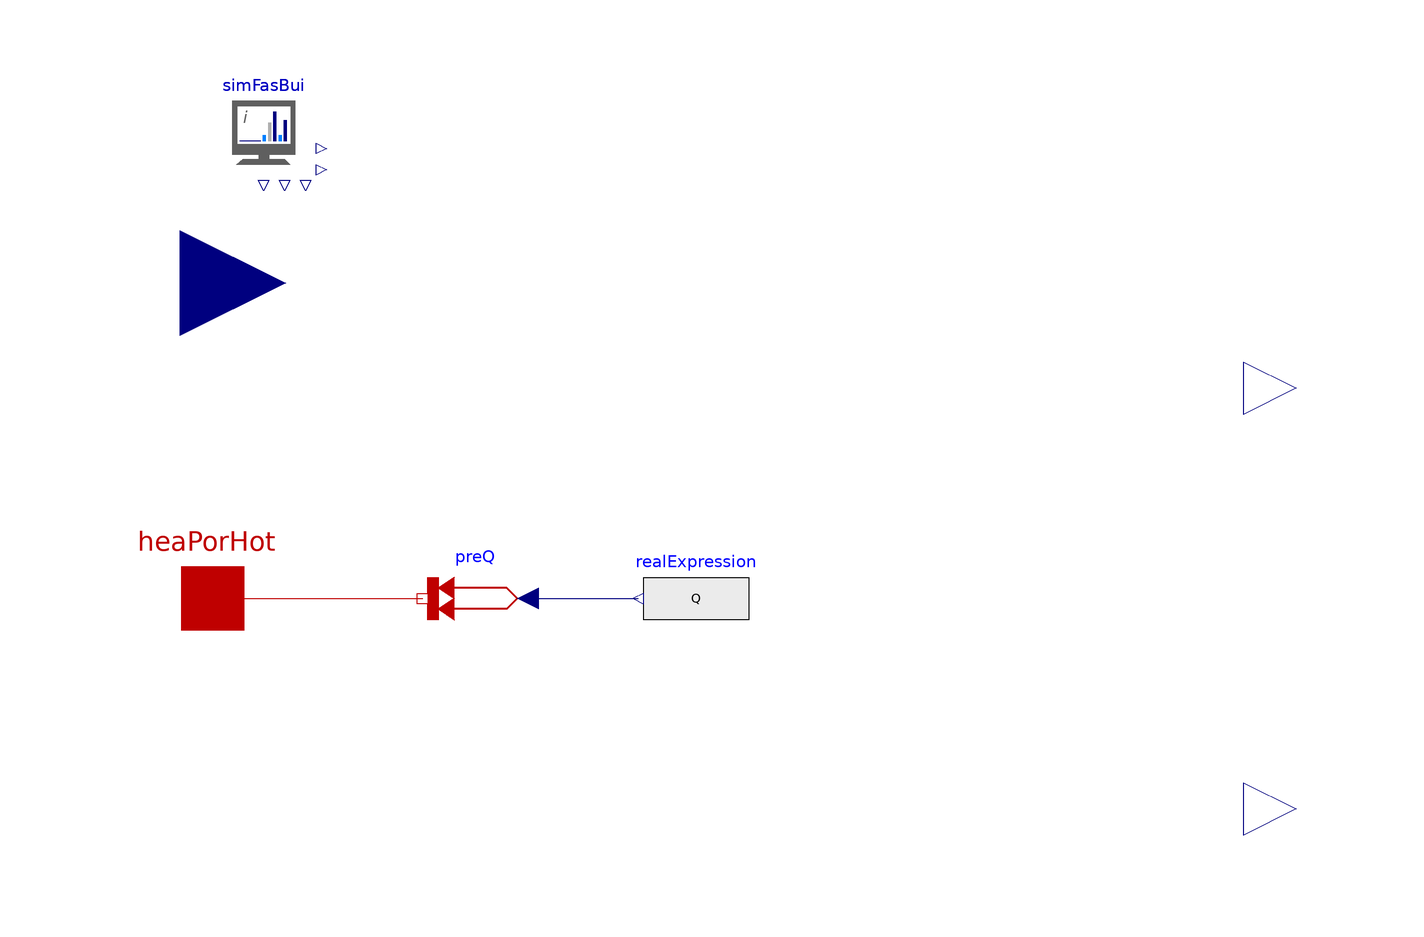

Above is the diagram view of the following Modelica model: its components placed by their Placement annotations and its connect equations drawn as lines.

model HP_AW_PEleSet "Air-water heat pump with PEleSet and COP based on TAmb, Pele and TSup"
  extends Partial_HeatProduction;
  outer Input.BaseClasses.Partial_SIM simFasBui "Weather and input data, to be provided by an inner submodel of Partial_SIM" annotation(Placement(visible = true, transformation(origin = {-90.1538, 89.5214}, extent = {{-10, -10}, {10, 10}}, rotation = 0)));
  Modelica.Blocks.Interfaces.RealOutput PEle annotation(Placement(transformation(extent = {{96, 30}, {116, 50}})));
  Modelica.Blocks.Interfaces.RealOutput PFuel annotation(Placement(transformation(extent = {{96, -50}, {116, -30}})));
  /*
                              The equation for the COP is a GLM found by OLS regression with statsmodels.
                              To obtain a generic model, a backward selection is performed based on a full
                              factorial model with TAmb, TSup and PEle as predictors.
                              
                              The predictors are shifted so the intercept is a realistic value for these 
                              conditions: 
                              - full load
                              - Temperature regime of 7/35
                              
                              The parameters can (and some will) be zero. 
                              */
  parameter Real Intercept = 0;
  parameter Real TAmb7 = 0;
  parameter Real TSup35 = 0;
  parameter Real E6500 = 0;
  parameter Real TAmb7_TSup35 = 0;
  parameter Real TAmb7_E6500 = 0;
  parameter Real TSup35_E6500 = 0;
  parameter Real TAmb7_TSup35_E6500 = 0;
  Real Q = PEleSet * COP;
  Real TAmb_7 = simFasBui.TAmb - (7 + 273.15);
  Real TSup_35 = heaPorHot.T - (35 + 273.15);
  Real PEle_6500 = PEleSet - 6500;
  Real COP = Intercept + TAmb7 * TAmb_7 + TSup35 * TSup_35 + E6500 * PEle_6500 + TAmb7_TSup35 * (TAmb_7 * TSup_35) + TAmb7_E6500 * (TAmb_7 * PEle_6500) + TSup35_E6500 * (TSup_35 * PEle_6500) + TAmb7_TSup35_E6500 * (TAmb_7 * TSup_35 * PEle_6500);
  Modelica.Blocks.Interfaces.RealInput PEleSet "Set point for electrical power, in W" annotation(Placement(transformation(extent = {{-126, 40}, {-86, 80}})));
  Modelica.Blocks.Sources.RealExpression realExpression(y = Q) annotation(Placement(transformation(extent = {{2, -10}, {-18, 10}})));
equation
  PEle = PEleSet;
  PFuel = 0;
  connect(preQ.Q_flow, realExpression.y) annotation(Line(points = {{-40, 0}, {-19, 0}}, color = {0, 0, 127}, smooth = Smooth.None));
  annotation(Diagram(coordinateSystem(preserveAspectRatio = false, extent = {{-100, -100}, {100, 100}}), graphics));
end HP_AW_PEleSet;